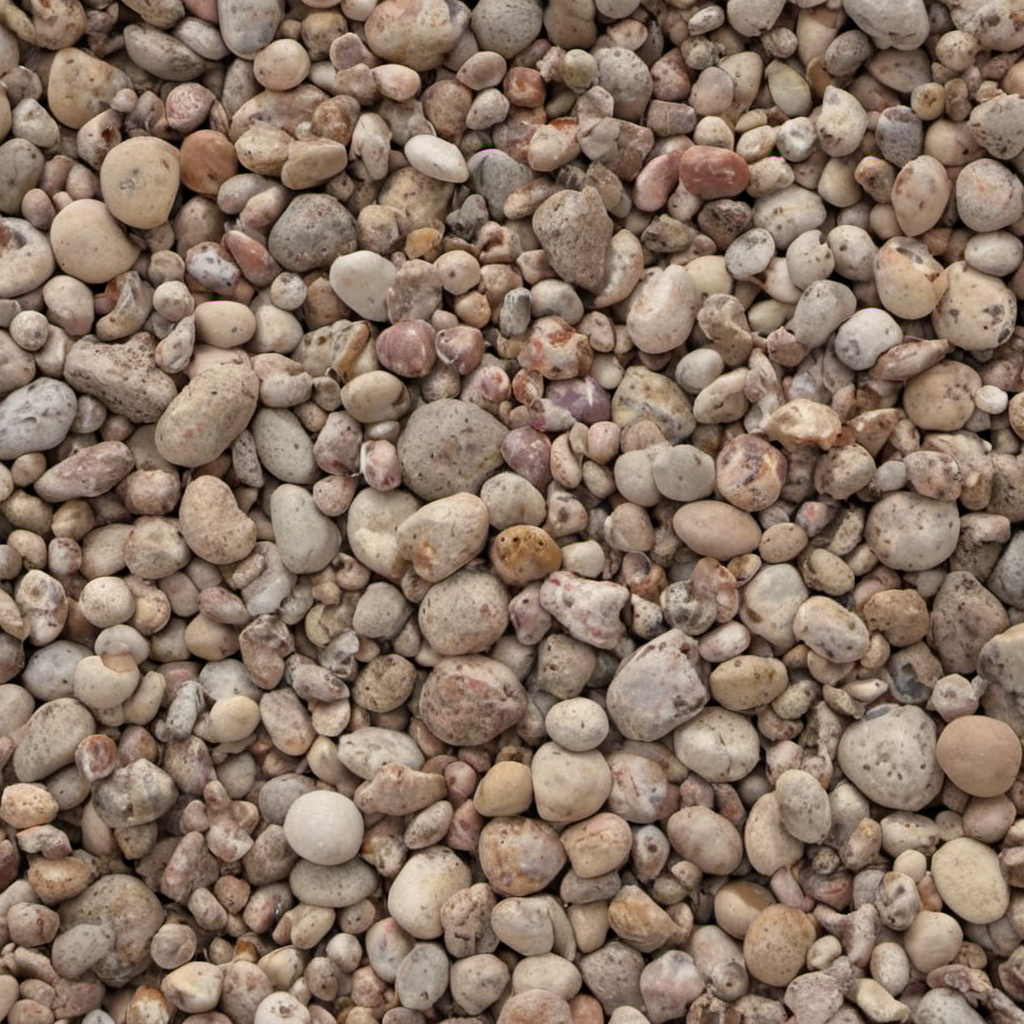
Generation parameters embedded in this image by AUTOMATIC1111 Stable Diffusion web UI or a fork of it (Forge, ...) (PNG 'parameters' text chunk):
desert pebbles, photo, texture
Steps: 20, Sampler: DPM++ 2M SDE, Schedule type: Karras, CFG scale: 1.5, Seed: 3581867126, Size: 1024x1024, Model hash: 9a057fe5f3, Model: suzannesXLMix_v80, Version: f2.0.1v1.10.1-previous-659-gc055f2d4, Module 1: t5_xxl_ablit_v2